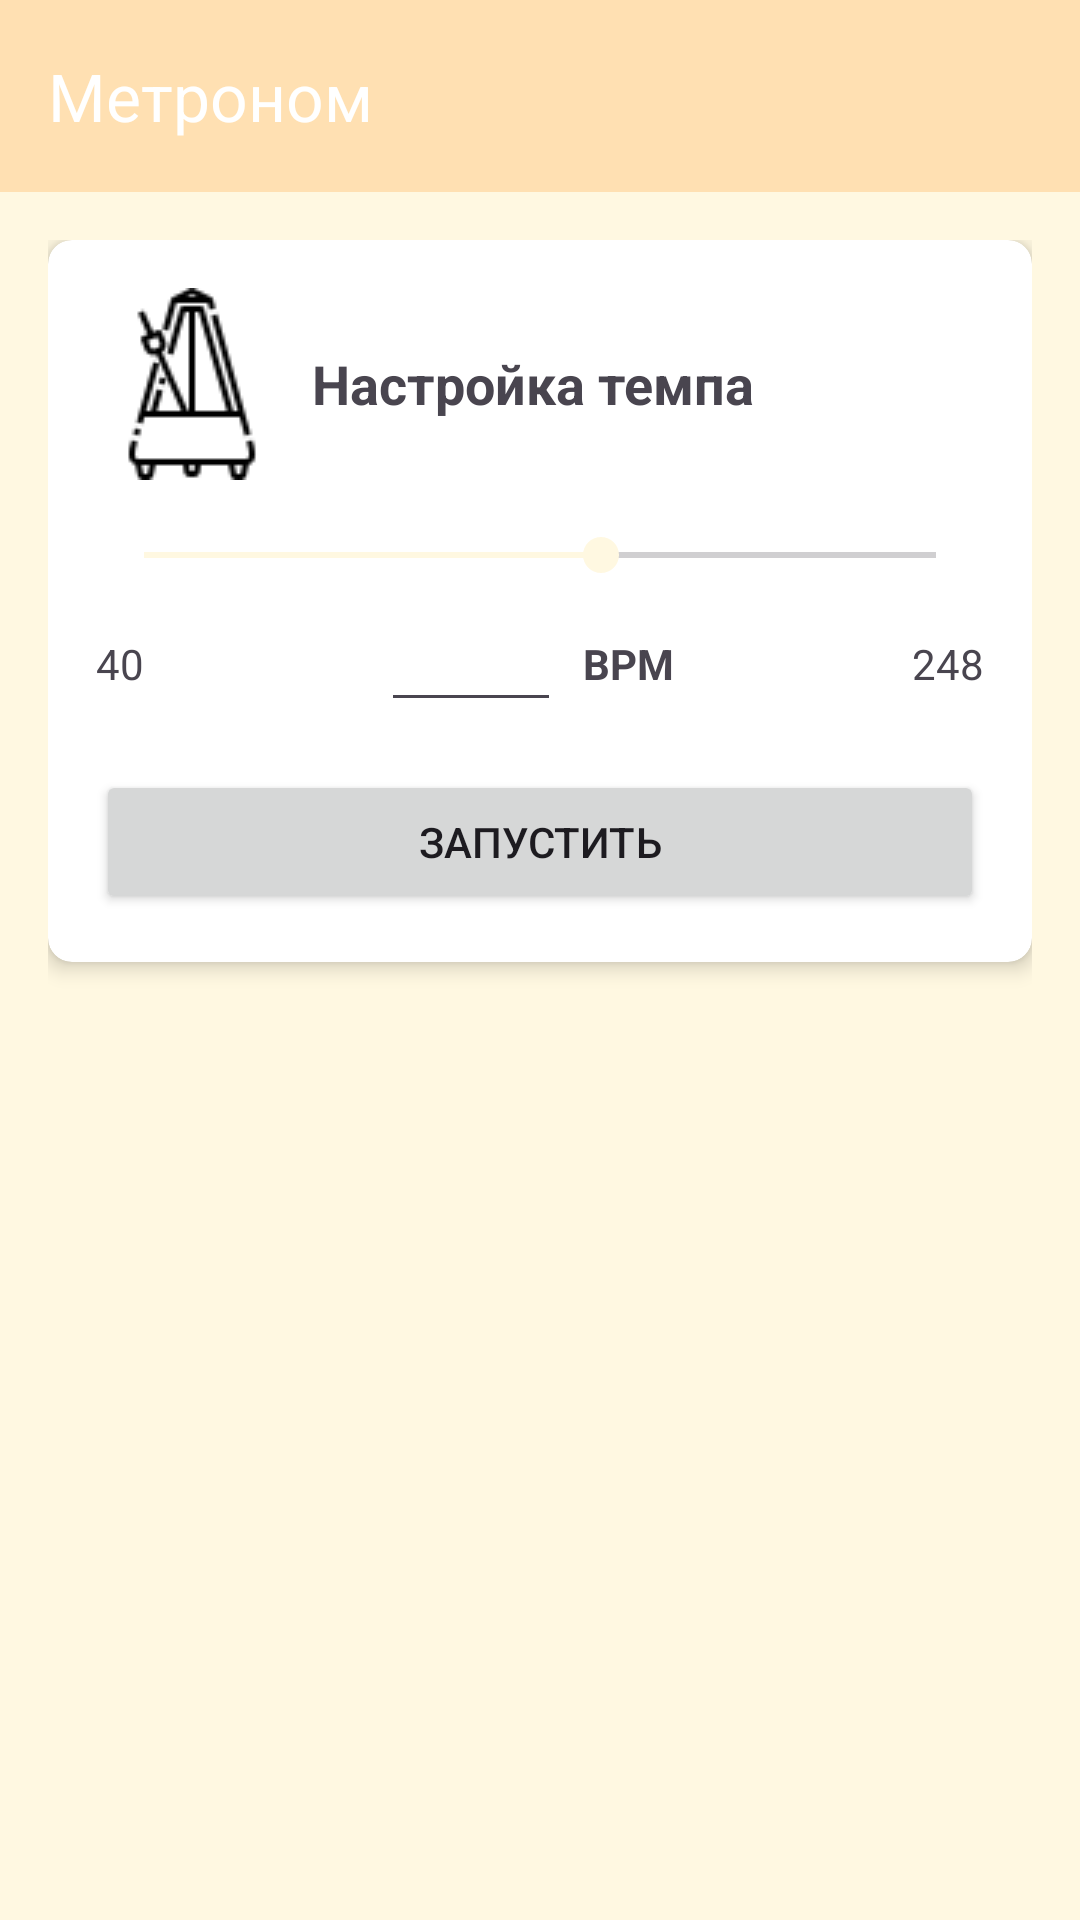

Produce the Android XML layout that renders to this screen, including the resource entries it uses.
<!-- AndroidManifest.xml: application theme Theme.Music_Land -->
<!-- res/layout/fragment_metronome.xml -->
<?xml version="1.0" encoding="utf-8"?>
<androidx.core.widget.NestedScrollView xmlns:android="http://schemas.android.com/apk/res/android"
    xmlns:app="http://schemas.android.com/apk/res-auto"
    android:layout_width="match_parent"
    android:layout_height="match_parent">

    <LinearLayout
        android:layout_width="match_parent"
        android:layout_height="wrap_content"
        android:orientation="vertical">

        <androidx.appcompat.widget.Toolbar
            android:id="@+id/toolbar"
            android:layout_width="match_parent"
            android:layout_height="?attr/actionBarSize"
            android:background="?attr/colorPrimary"
            android:theme="@style/ThemeOverlay.AppCompat.Dark.ActionBar"
            app:title="Метроном"
            app:titleTextColor="@android:color/white" />

        <LinearLayout
            android:layout_width="match_parent"
            android:layout_height="wrap_content"
            android:orientation="vertical"
            android:padding="16dp">

            
            <androidx.cardview.widget.CardView
                android:id="@+id/metronomeCard"
                android:layout_width="match_parent"
                android:layout_height="wrap_content"
                android:layout_marginBottom="16dp"
                app:cardCornerRadius="8dp"
                app:cardElevation="4dp">

                <LinearLayout
                    android:layout_width="match_parent"
                    android:layout_height="wrap_content"
                    android:orientation="vertical"
                    android:padding="16dp">

                    <TextView
                        android:layout_width="match_parent"
                        android:layout_height="wrap_content"
                        android:text="Настройка темпа"
                        android:textSize="18sp"
                        android:textStyle="bold"
                        android:drawableStart="@drawable/ic_metronome"
                        android:drawablePadding="8dp"
                        android:gravity="center_vertical"
                        android:layout_marginBottom="8dp" />

                    <SeekBar
                        android:id="@+id/tempoSeekBar"
                        android:layout_width="match_parent"
                        android:layout_height="wrap_content"
                        android:layout_marginTop="8dp"
                        android:layout_marginBottom="8dp"
                        android:max="208"
                        android:progress="120" />

                    <LinearLayout
                        android:layout_width="match_parent"
                        android:layout_height="wrap_content"
                        android:orientation="horizontal"
                        android:gravity="center_vertical">

                        <TextView
                            android:layout_width="wrap_content"
                            android:layout_height="wrap_content"
                            android:text="40" />

                        <View
                            android:layout_width="0dp"
                            android:layout_height="1dp"
                            android:layout_weight="1" />

                        <EditText
                            android:id="@+id/tempoEditText"
                            android:layout_width="wrap_content"
                            android:layout_height="wrap_content"
                            android:minWidth="60dp"
                            android:maxWidth="80dp"
                            android:inputType="number"
                            android:maxLength="3"
                            android:gravity="center"
                            android:textSize="16sp"
                            android:selectAllOnFocus="true"
                            android:imeOptions="actionDone"
                            android:importantForAutofill="no" />

                        <TextView
                            android:layout_width="wrap_content"
                            android:layout_height="wrap_content"
                            android:text=" BPM"
                            android:textStyle="bold"
                            android:layout_marginStart="4dp" />

                        <View
                            android:layout_width="0dp"
                            android:layout_height="1dp"
                            android:layout_weight="1" />

                        <TextView
                            android:layout_width="wrap_content"
                            android:layout_height="wrap_content"
                            android:text="248" />
                    </LinearLayout>

                    <Button
                        android:id="@+id/startStopButton"
                        android:layout_width="match_parent"
                        android:layout_height="wrap_content"
                        android:layout_marginTop="16dp"
                        android:text="Запустить" />
                </LinearLayout>
            </androidx.cardview.widget.CardView>
        </LinearLayout>
    </LinearLayout>
</androidx.core.widget.NestedScrollView>
<!-- resources referenced by this layout -->
<resources>
  <!-- drawable ic_metronome: png bitmap (drawable, 1400 bytes) -->
  <style name="Theme.Music_Land" parent="Base.Theme.Music_Land" />
  <style name="Base.Theme.Music_Land" parent="Theme.Material3.DayNight.NoActionBar">
          
          <item name="colorPrimary">@color/colorPrimary</item>
          <item name="colorPrimaryVariant">@color/colorPrimaryVariant</item>
          <item name="colorSecondary">@color/colorSecondary</item>
          <item name="colorSecondaryVariant">@color/colorSecondaryVariant</item>
          <item name="android:windowBackground">@color/colorBackground</item>
          <item name="colorSurface">@color/colorSurface</item>
          <item name="colorOnPrimary">@color/colorOnPrimary</item>
          <item name="colorOnSecondary">@color/colorOnSecondary</item>
          <item name="colorOnBackground">@color/colorOnBackground</item>
          <item name="colorOnSurface">@color/colorOnSurface</item>
          <item name="colorError">@color/colorError</item>
          <item name="android:windowActionBar">false</item>
          <item name="android:windowNoTitle">true</item>
      </style>
  <color name="colorPrimary">#FFE0B2</color>
  <color name="colorPrimaryVariant">#CCB68A</color>
  <color name="colorSecondary">#FFF8E1</color>
  <color name="colorSecondaryVariant">#FFE0B2</color>
  <color name="colorBackground">#FFF8E1</color>
  <color name="colorSurface">#FFFFFF</color>
  <color name="colorOnPrimary">#1C1B1F</color>
  <color name="colorOnSecondary">#1C1B1F</color>
  <color name="colorOnBackground">#1C1B1F</color>
  <color name="colorOnSurface">#1C1B1F</color>
  <color name="colorError">#B3261E</color>
</resources>
